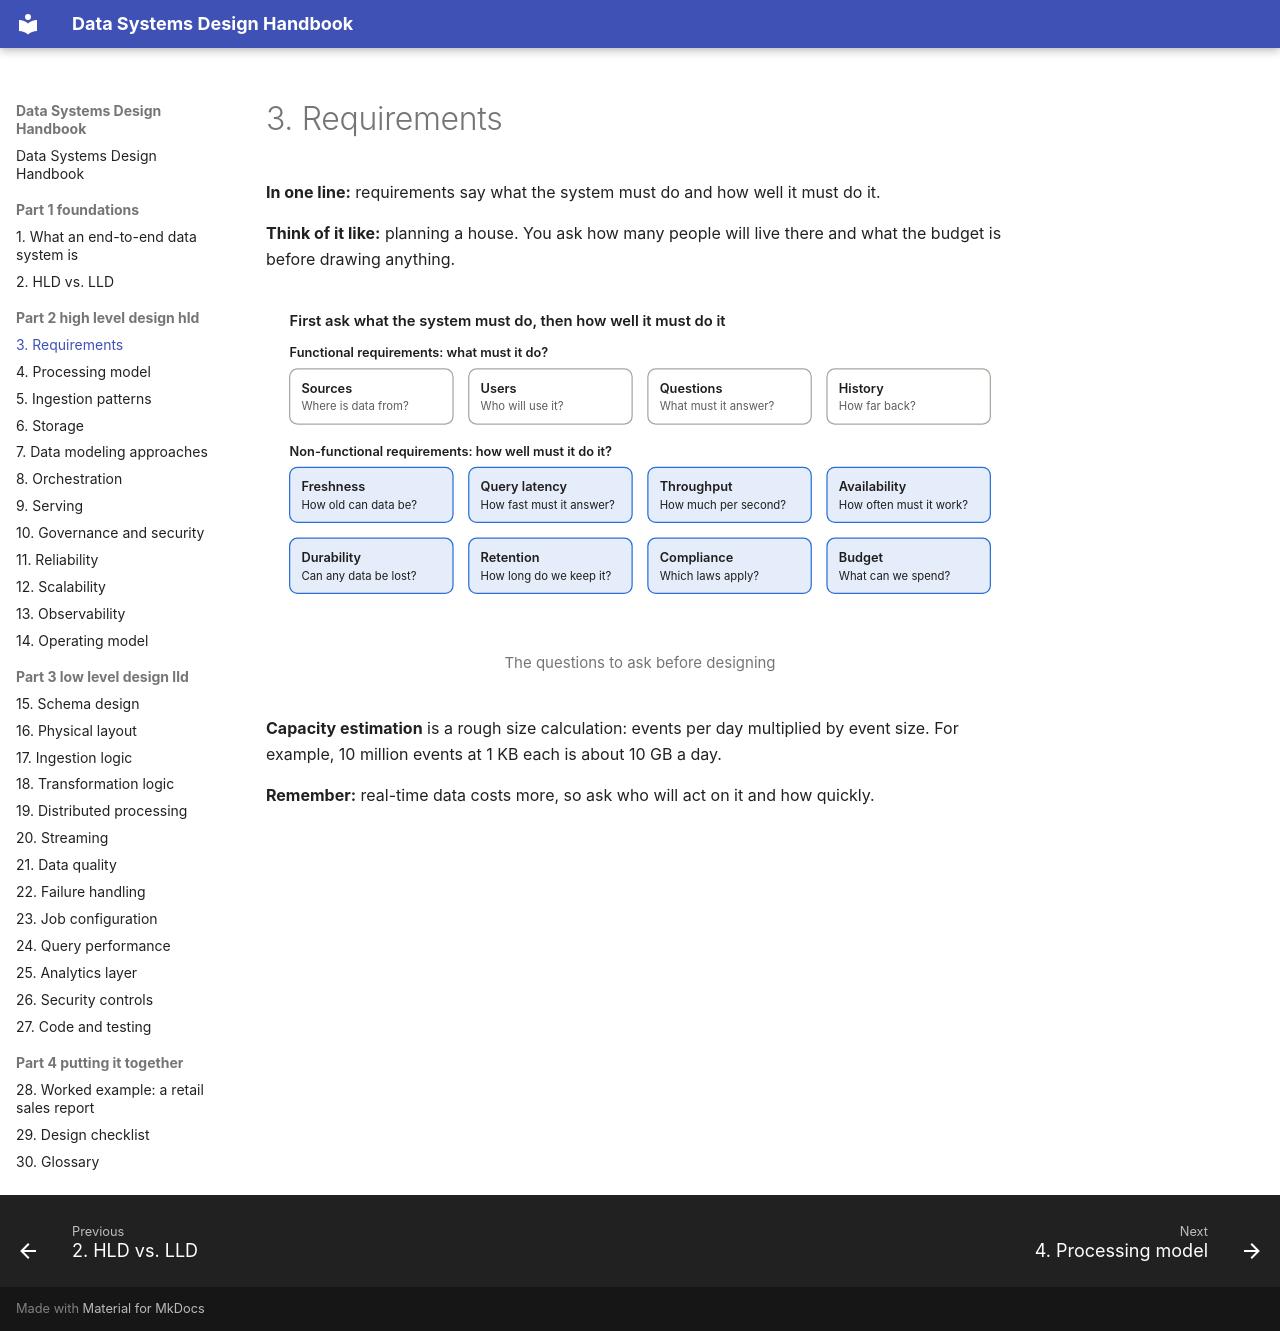

repository: seeralikhith/Data_System_Design · page: part-2-high-level-design-hld/03-requirements/index.html · generator: mkdocs

# 3. Requirements

**In one line:** requirements say what the system must do and how well it must do it.

**Think of it like:** planning a house. You ask how many people will live there and what the budget is before drawing anything.

<figure markdown="span">
  ![The questions to ask before designing](../assets/diagrams/03-1-light.svg#only-light)
  ![The questions to ask before designing](../assets/diagrams/03-1-dark.svg#only-dark)
  <figcaption>The questions to ask before designing</figcaption>
</figure>

**Capacity estimation** is a rough size calculation: events per day multiplied by event size. For example, 10 million events at 1 KB each is about 10 GB a day.

**Remember:** real-time data costs more, so ask who will act on it and how quickly.
